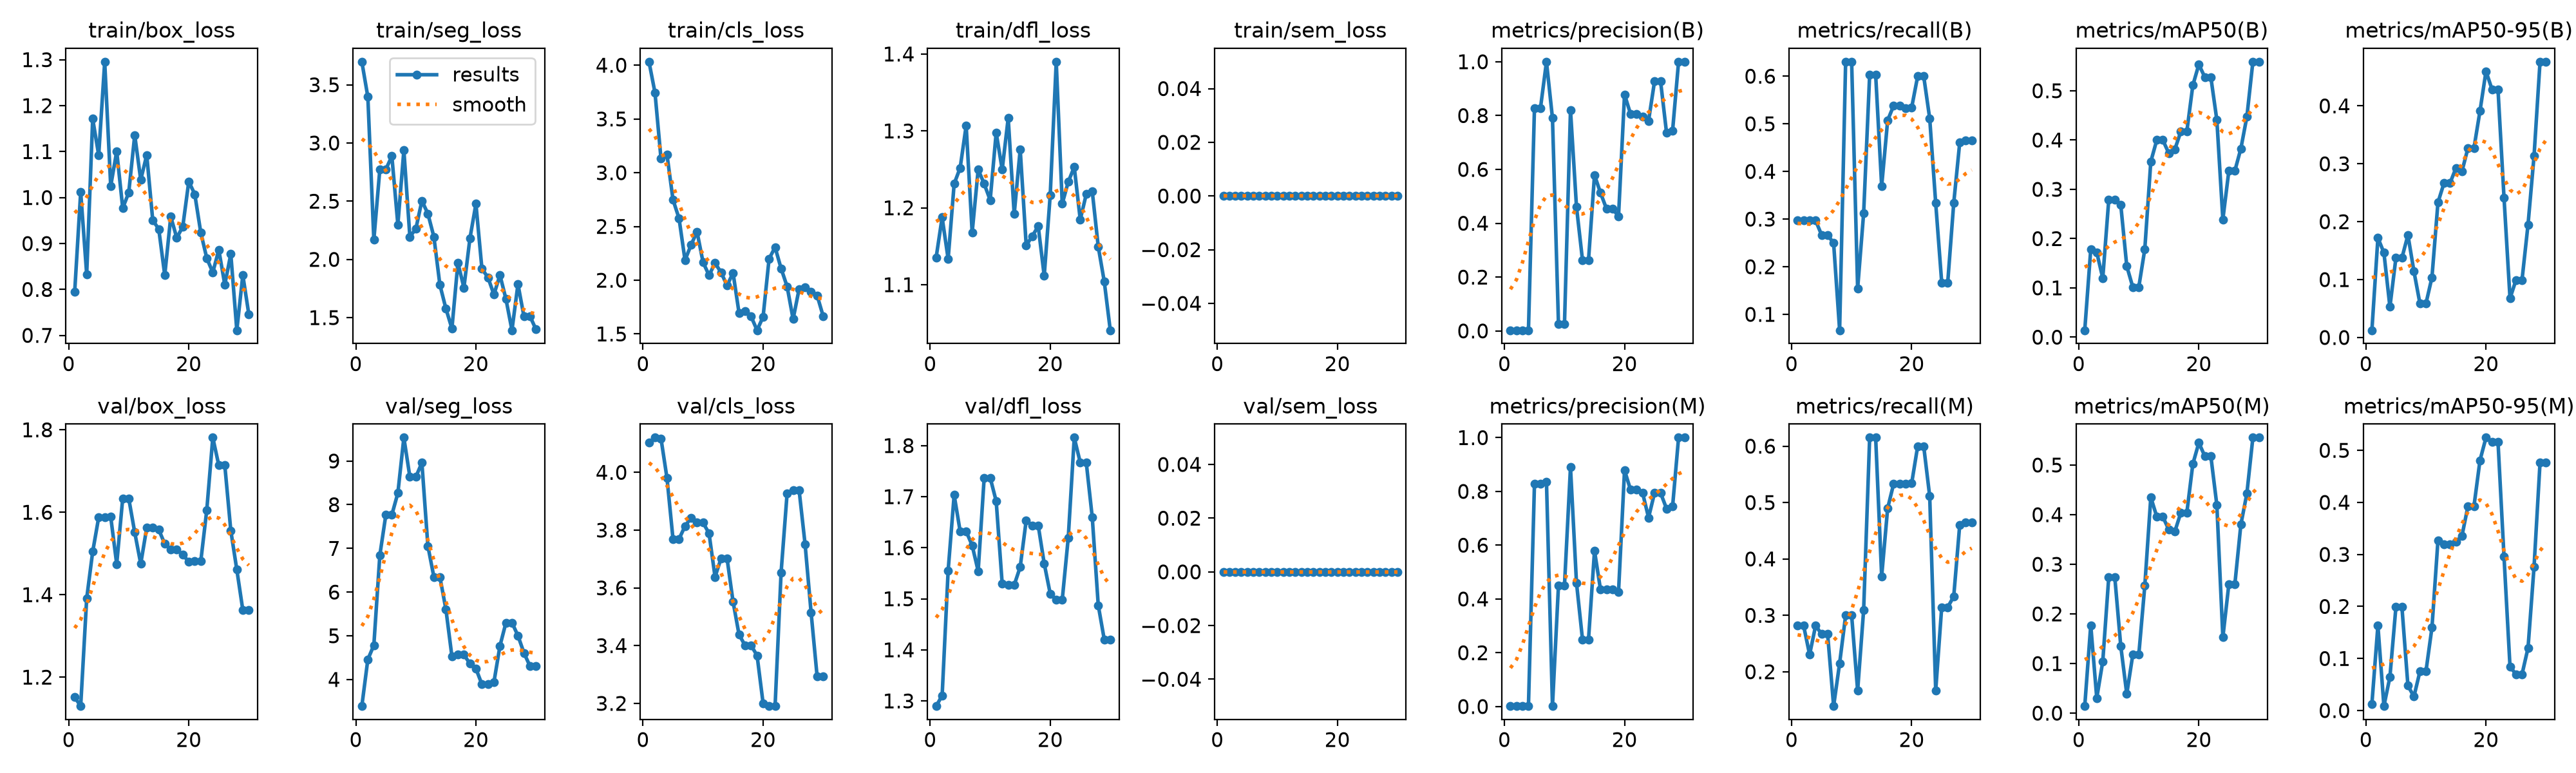

The data file committed next to this chart (first rows):
epoch, time, train/box_loss, train/seg_loss, train/cls_loss, train/dfl_loss, train/sem_loss, metrics/precision(B), metrics/recall(B), metrics/mAP50(B), metrics/mAP50-95(B), metrics/precision(M), metrics/recall(M), metrics/mAP50(M), metrics/mAP50-95(M), val/box_loss, val/seg_loss, val/cls_loss, val/dfl_loss, val/sem_loss, lr/pg0, lr/pg1, lr/pg2
1, 36.38, 0.7945, 3.698, 4.032, 1.135, 0, 0.00254, 0.297, 0.01404, 0.01249, 0.0021, 0.2818, 0.01418, 0.01291, 1.151, 3.391, 4.102, 1.29, 0, 0.0002778, 0.0002778, 0.0002778
2, 68.37, 1.012, 3.396, 3.744, 1.188, 0, 0.00264, 0.297, 0.1782, 0.172, 0.00221, 0.2818, 0.1772, 0.1635, 1.13, 4.458, 4.12, 1.31, 0, 0.0006715, 0.0006715, 0.0006715
3, 108, 0.8329, 2.167, 3.13, 1.133, 0, 0.00267, 0.297, 0.172, 0.1464, 0.00222, 0.2303, 0.03047, 0.0085, 1.391, 4.785, 4.117, 1.555, 0, 0.001038, 0.001038, 0.001038
4, 147.2, 1.171, 2.775, 3.167, 1.231, 0, 0.00258, 0.297, 0.1196, 0.05276, 0.00219, 0.2818, 0.1041, 0.06464, 1.504, 6.847, 3.98, 1.703, 0, 0.001126, 0.001126, 0.001126
5, 185.3, 1.092, 2.774, 2.748, 1.252, 0, 0.8276, 0.2667, 0.2789, 0.1375, 0.8276, 0.2667, 0.2744, 0.1988, 1.588, 7.769, 3.769, 1.632, 0, 0.001085, 0.001085, 0.001085
6, 225.2, 1.296, 2.887, 2.576, 1.307, 0, 0.8276, 0.2667, 0.2789, 0.1375, 0.8276, 0.2667, 0.2744, 0.1988, 1.588, 7.769, 3.769, 1.632, 0, 0.001044, 0.001044, 0.001044
7, 257.2, 1.025, 2.299, 2.186, 1.168, 0, 1, 0.2495, 0.2682, 0.1769, 0.8362, 0.1391, 0.1349, 0.04779, 1.589, 8.267, 3.814, 1.604, 0, 0.001002, 0.001002, 0.001002
8, 290.1, 1.101, 2.939, 2.327, 1.25, 0, 0.7903, 0.06667, 0.1441, 0.1142, 0.00151, 0.2152, 0.03874, 0.02678, 1.474, 9.536, 3.842, 1.554, 0, 0.0009612, 0.0009612, 0.0009612
9, 325.9, 0.977, 2.194, 2.452, 1.231, 0, 0.02606, 0.6303, 0.1016, 0.05858, 0.4507, 0.3, 0.1177, 0.07518, 1.634, 8.637, 3.826, 1.737, 0, 0.00092, 0.00092, 0.00092
10, 359.5, 1.011, 2.263, 2.167, 1.21, 0, 0.02606, 0.6303, 0.1016, 0.05858, 0.4507, 0.3, 0.1177, 0.07518, 1.634, 8.637, 3.826, 1.737, 0, 0.0008787, 0.0008787, 0.0008787
11, 393.4, 1.136, 2.504, 2.046, 1.298, 0, 0.8209, 0.1542, 0.1785, 0.1037, 0.8898, 0.1667, 0.2566, 0.1592, 1.551, 8.961, 3.789, 1.691, 0, 0.0008375, 0.0008375, 0.0008375
12, 426.3, 1.038, 2.392, 2.159, 1.25, 0, 0.4604, 0.3124, 0.3563, 0.2332, 0.4596, 0.3097, 0.4351, 0.3269, 1.475, 7.054, 3.638, 1.529, 0, 0.0007962, 0.0007962, 0.0007962
13, 457.9, 1.093, 2.194, 2.073, 1.317, 0, 0.2629, 0.6029, 0.4001, 0.2664, 0.2492, 0.6151, 0.3958, 0.3198, 1.563, 6.347, 3.702, 1.527, 0, 0.000755, 0.000755, 0.000755
14, 489, 0.9506, 1.781, 1.95, 1.192, 0, 0.2629, 0.6029, 0.4001, 0.2664, 0.2492, 0.6151, 0.3958, 0.3198, 1.563, 6.347, 3.702, 1.527, 0, 0.0007137, 0.0007137, 0.0007137
15, 520.4, 0.9315, 1.578, 2.069, 1.276, 0, 0.5792, 0.3691, 0.373, 0.2927, 0.5792, 0.3691, 0.3697, 0.3242, 1.558, 5.606, 3.552, 1.562, 0, 0.0006725, 0.0006725, 0.0006725
16, 549.9, 0.8311, 1.406, 1.694, 1.151, 0, 0.5128, 0.5074, 0.3809, 0.287, 0.4345, 0.4901, 0.366, 0.3358, 1.523, 4.53, 3.438, 1.654, 0, 0.0006312, 0.0006312, 0.0006312
17, 574.3, 0.9584, 1.97, 1.711, 1.163, 0, 0.4535, 0.5383, 0.4173, 0.3273, 0.4356, 0.5333, 0.4039, 0.393, 1.51, 4.565, 3.401, 1.644, 0, 0.00059, 0.00059, 0.00059
18, 597.6, 0.9122, 1.757, 1.663, 1.176, 0, 0.4535, 0.5383, 0.4173, 0.3273, 0.4356, 0.5333, 0.4039, 0.393, 1.51, 4.565, 3.401, 1.644, 0, 0.0005487, 0.0005487, 0.0005487
19, 621.4, 0.9366, 2.18, 1.535, 1.111, 0, 0.4263, 0.5333, 0.511, 0.3911, 0.4263, 0.5333, 0.5021, 0.4808, 1.497, 4.363, 3.366, 1.569, 0, 0.0005075, 0.0005075, 0.0005075
20, 644.5, 1.035, 2.477, 1.659, 1.217, 0, 0.8786, 0.5344, 0.5533, 0.4597, 0.8786, 0.5344, 0.5448, 0.5245, 1.48, 4.248, 3.201, 1.51, 0, 0.0004662, 0.0004662, 0.0004662
21, 668.6, 1.007, 1.919, 2.199, 1.39, 0, 0.806, 0.6, 0.5275, 0.4285, 0.806, 0.6, 0.5178, 0.5167, 1.481, 3.889, 3.19, 1.498, 0, 0.000425, 0.000425, 0.000425
22, 691.3, 0.9235, 1.846, 2.306, 1.205, 0, 0.806, 0.6, 0.5275, 0.4285, 0.806, 0.6, 0.5178, 0.5167, 1.481, 3.889, 3.19, 1.498, 0, 0.0003837, 0.0003837, 0.0003837
23, 717.4, 0.8679, 1.698, 2.11, 1.234, 0, 0.7951, 0.5114, 0.4407, 0.2416, 0.7951, 0.5114, 0.4194, 0.2956, 1.606, 3.939, 3.653, 1.619, 0, 0.0003425, 0.0003425, 0.0003425
24, 742.2, 0.837, 1.866, 1.942, 1.253, 0, 0.7804, 0.3333, 0.239, 0.06747, 0.7025, 0.1667, 0.1528, 0.08419, 1.781, 4.768, 3.927, 1.816, 0, 0.0003012, 0.0003012, 0.0003012
25, 767.3, 0.8861, 1.66, 1.638, 1.185, 0, 0.9277, 0.1667, 0.3377, 0.09942, 0.7944, 0.3145, 0.2602, 0.06972, 1.714, 5.301, 3.938, 1.767, 0, 0.00026, 0.00026, 0.00026
26, 792.3, 0.8103, 1.392, 1.918, 1.218, 0, 0.9277, 0.1667, 0.3377, 0.09942, 0.7944, 0.3145, 0.2602, 0.06972, 1.714, 5.301, 3.938, 1.767, 0, 0.0002188, 0.0002188, 0.0002188
27, 816.9, 0.8772, 1.787, 1.933, 1.221, 0, 0.7354, 0.3333, 0.3827, 0.1949, 0.7357, 0.3333, 0.3801, 0.1202, 1.555, 5.002, 3.75, 1.659, 0, 0.0001775, 0.0001775, 0.0001775
28, 840.9, 0.7112, 1.509, 1.895, 1.149, 0, 0.7435, 0.4605, 0.4472, 0.3132, 0.7435, 0.4605, 0.4427, 0.2755, 1.461, 4.607, 3.514, 1.487, 0, 0.0001363, 0.0001363, 0.0001363
29, 865.3, 0.8311, 1.513, 1.858, 1.104, 0, 1, 0.4652, 0.5589, 0.4762, 1, 0.4652, 0.5553, 0.4766, 1.363, 4.306, 3.293, 1.42, 0, 9.5e-05, 9.5e-05, 9.5e-05
30, 889.1, 0.7459, 1.398, 1.667, 1.041, 0, 1, 0.4652, 0.5589, 0.4762, 1, 0.4652, 0.5553, 0.4766, 1.363, 4.306, 3.293, 1.42, 0, 5.375e-05, 5.375e-05, 5.375e-05
